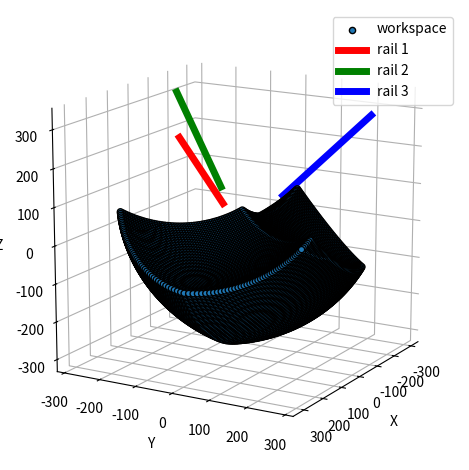

Python code for this plot:
import numpy as np
from numpy import sqrt, dot, cross                       
from numpy.linalg import norm
import matplotlib.pyplot as plt

PI = np.pi


### set parameters
'''
### IGUS deltarobot
 - carriage stroke: 146 mm
 - carriage stroke start: 170 mm
 - link length: 400 mm
'''
# define carriage stroke
carriage_stroke = 300
carriage_stroke_start = 140
# define link lengths
link_length = 400

def main():
    # define rails vectors
    rail_1_versor = np.array([1, 0, 1])*np.cos(PI/4)
    rail_1_versor = rail_1_versor / norm(rail_1_versor)

    rail_2_versor = np.array([-np.sin(PI/6), -np.cos(PI/6), 1])*np.cos(PI/4)
    rail_2_versor = rail_2_versor / norm(rail_2_versor)

    rail_3_versor = np.array([-np.sin(PI/6), np.cos(PI/6), 1])*np.cos(PI/4)
    rail_3_versor = rail_3_versor / norm(rail_3_versor)

    print(rail_1_versor)
    print(rail_2_versor)
    print(rail_3_versor)

    carriage_stroke_end = carriage_stroke_start + carriage_stroke


    # define simulation variables
    carriage_step = 6       # each carriage moves every 1 mm
    n_carriage_steps = int(carriage_stroke / carriage_step)


    # define all possible carriage positions
    carriage_1_steps = np.linspace(carriage_stroke_start, carriage_stroke_end, n_carriage_steps).reshape(-1, 1)
    carriage_1_steps = carriage_1_steps * rail_1_versor
    
    carriage_2_steps = np.linspace(carriage_stroke_start, carriage_stroke_end, n_carriage_steps).reshape(-1, 1)
    carriage_2_steps = carriage_2_steps * rail_2_versor
    
    carriage_3_steps = np.linspace(carriage_stroke_start, carriage_stroke_end, n_carriage_steps).reshape(-1, 1)
    carriage_3_steps = carriage_3_steps * rail_3_versor

    # define plot datas
    ws_points = np.empty((n_carriage_steps**3, 3))
    index = 0
    
    # get all combinations
    for C1 in carriage_1_steps:
        for C2 in carriage_2_steps:
            for C3 in carriage_3_steps:
                # compute forward kinematics
                P = three_spheres_intersection(C1, C2, C3, link_length)
                ws_points[index, :] = P
                index += 1
        print(f"[{int(100*index/n_carriage_steps**3)} %] completed")


    ## plot data
    # Create a 3D plot
    fig = plt.figure()
    ax = fig.add_subplot(111, projection='3d')

    # Plot the points
    ax.scatter(ws_points[:, 0], ws_points[:, 1], ws_points[:, 2], 
               ('g', 'o'),
               edgecolors='k', 
               alpha=1)
    
    # Plot the rails
    ax.plot(carriage_1_steps[:, 0], carriage_1_steps[:, 1], carriage_1_steps[:, 2], "r", linestyle='-', linewidth=5)
    ax.plot(carriage_2_steps[:, 0], carriage_2_steps[:, 1], carriage_2_steps[:, 2], "g", linestyle='-', linewidth=5)
    ax.plot(carriage_3_steps[:, 0], carriage_3_steps[:, 1], carriage_3_steps[:, 2], "b", linestyle='-', linewidth=5)

    # Label axes
    ax.set_xlabel('X')
    ax.set_ylabel('Y')
    ax.set_zlabel('Z')

    # Show the plot
    ax.view_init(elev=15, azim=30)
    ax.set_box_aspect([1,1,1])
    ax.xaxis.set_pane_color((1.0, 1.0, 1.0, 0.0))
    ax.yaxis.set_pane_color((1.0, 1.0, 1.0, 0.0))
    ax.zaxis.set_pane_color((1.0, 1.0, 1.0, 0.0))

    plt.legend(("workspace", "rail 1", "rail 2", "rail 3"))

    plt.tight_layout()
    plt.show()

    return



# Find the intersection of three spheres
# C1,C2,C3 are the centers, link_length,link_length,link_length are the radii       
def three_spheres_intersection(C1, C2, C3, link_length):                      
    temC1 = C2-C1                                        
    e_x = temC1/norm(temC1)                              
    temC2 = C3-C1                                        
    i = dot(e_x,temC2)                                   
    temC3 = temC2 - i*e_x                                
    e_y = temC3/norm(temC3)                              
    e_z = cross(e_x,e_y)                                 
    d = norm(C2-C1)                                      
    j = dot(e_y,temC2)                                   
    x = d*d / (2*d)
    y = (-2*i*x + i*i + j*j) / (2*j)       
    temp4 = link_length*link_length - x*x - y*y
    if temp4<0:
        raise Exception("The three spheres do not intersect!")
    z = sqrt(temp4)

    p_12_a = C1 + x*e_x + y*e_y + z*e_z
    p_12_b = C1 + x*e_x + y*e_y - z*e_z
    if p_12_a[2] < p_12_b[2]:
        P = p_12_a
    else:
        P = p_12_b

    return P



if __name__ == "__main__":
    main()


